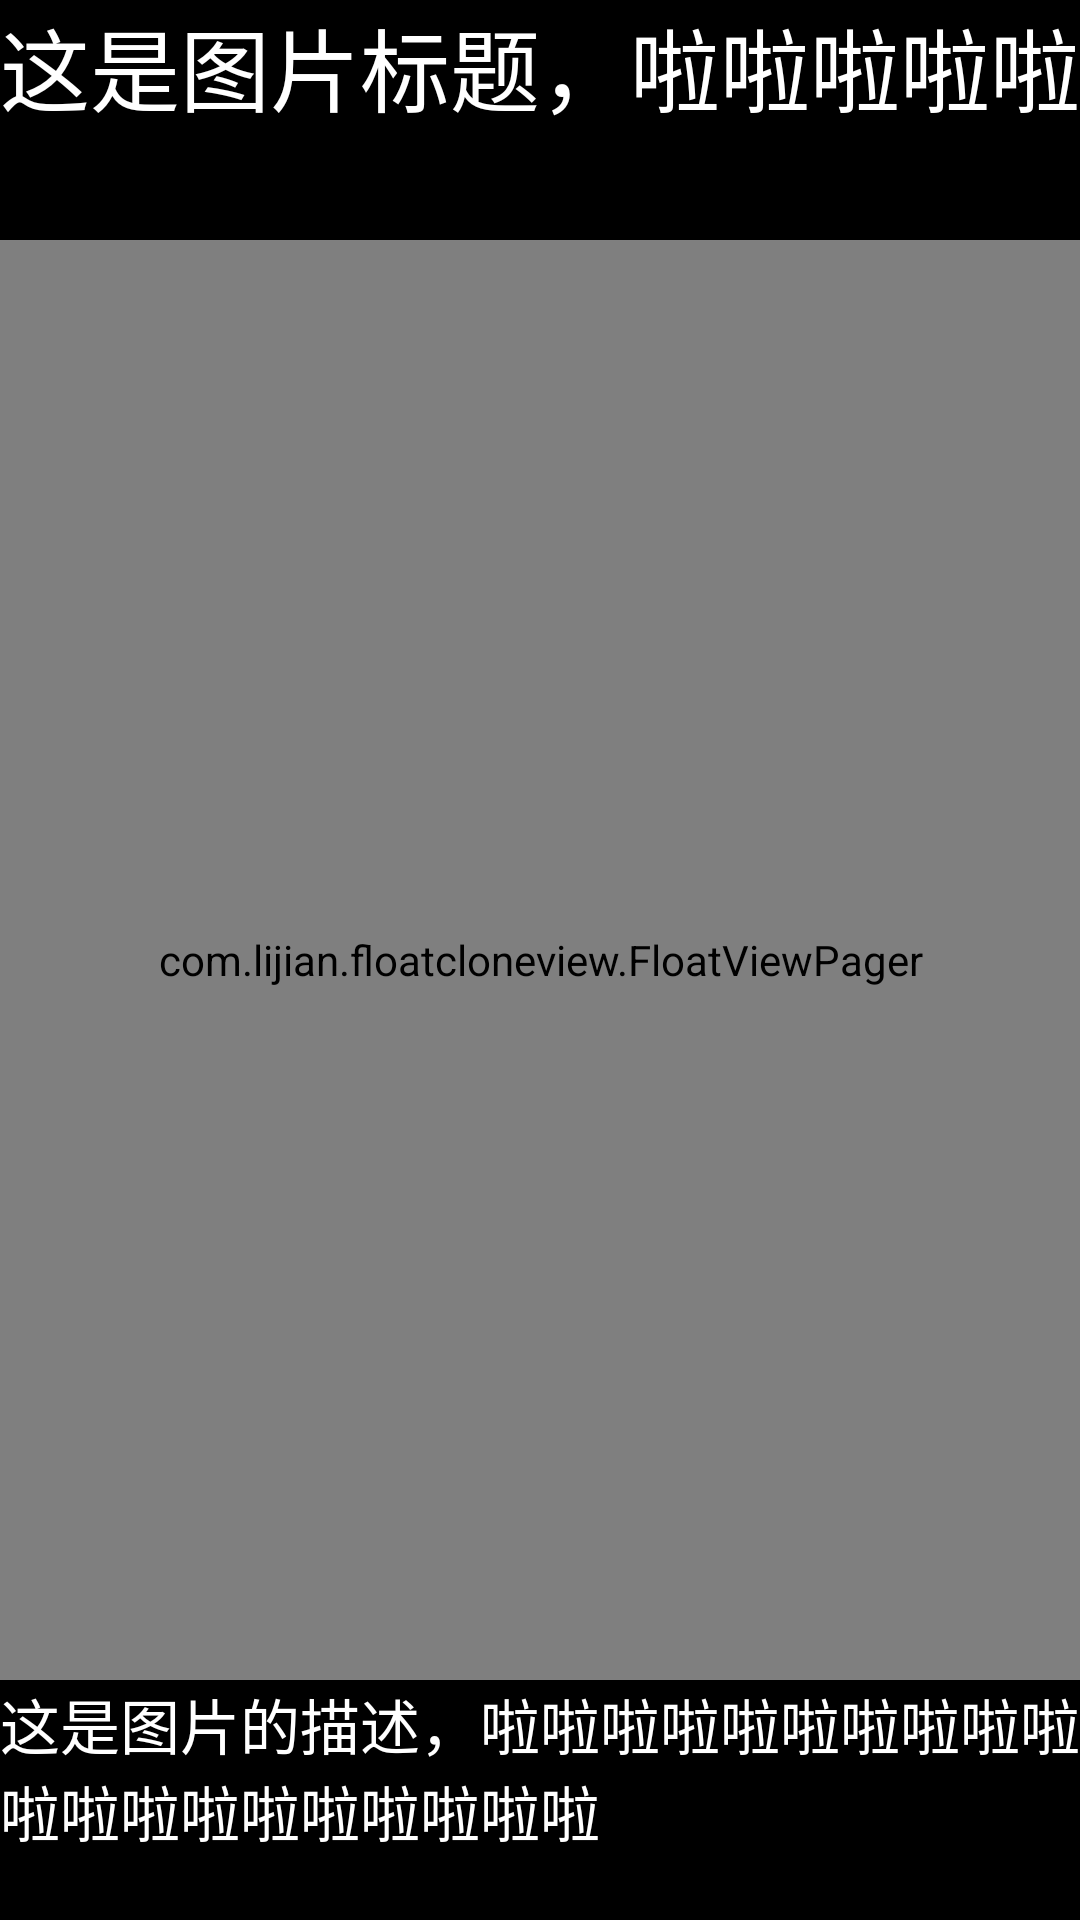

Layout XML and referenced resources for this Android screen:
<!-- AndroidManifest.xml: application theme AppTheme -->
<!-- res/layout/yf_act_images.xml -->
<?xml version="1.0" encoding="utf-8"?>
<android.support.constraint.ConstraintLayout xmlns:android="http://schemas.android.com/apk/res/android"
    xmlns:app="http://schemas.android.com/apk/res-auto"
    xmlns:tools="http://schemas.android.com/tools"
    android:layout_width="match_parent"
    android:layout_height="match_parent">

    <View
        android:id="@+id/background_view"
        android:layout_width="match_parent"
        android:layout_height="match_parent"
        android:background="@android:color/black" />

    <com.lijian.floatcloneview.FloatViewPager
        android:id="@+id/viewPager"
        android:layout_width="match_parent"
        android:layout_height="match_parent" />

    <LinearLayout
        android:id="@+id/yf_title_layout"
        android:layout_width="match_parent"
        android:layout_height="80dp"
        android:background="@android:color/background_dark"
        android:orientation="horizontal"
        app:layout_constraintTop_toTopOf="parent">

        <TextView
            android:layout_width="match_parent"
            android:layout_height="match_parent"
            android:text="这是图片标题，啦啦啦啦啦"
            android:textColor="@android:color/white"
            android:textSize="30sp" />
    </LinearLayout>

    <LinearLayout
        android:id="@+id/yf_bottom_layout"
        android:layout_width="match_parent"
        android:layout_height="80dp"
        android:background="@android:color/black"
        android:orientation="horizontal"
        app:layout_constraintBottom_toBottomOf="parent">

        <TextView
            android:layout_width="match_parent"
            android:layout_height="match_parent"
            android:text="这是图片的描述，啦啦啦啦啦啦啦啦啦啦啦啦啦啦啦啦啦啦啦啦"
            android:textColor="@android:color/white"
            android:textSize="20sp" />
    </LinearLayout>


</android.support.constraint.ConstraintLayout>
<!-- resources referenced by this layout -->
<resources>
  <style name="AppTheme" parent="Theme.AppCompat.Light.DarkActionBar">
          
          <item name="colorPrimary">@color/colorPrimary</item>
          <item name="colorPrimaryDark">@color/colorPrimaryDark</item>
          <item name="colorAccent">@color/colorAccent</item>
      </style>
  <!-- not gathered from this repository: default colours our renderer supplied (Android Studio template values) -->
  <color name="colorPrimary">#FF6200EE</color>
  <color name="colorPrimaryDark">#FF3700B3</color>
  <color name="colorAccent">#FF03DAC5</color>
</resources>
